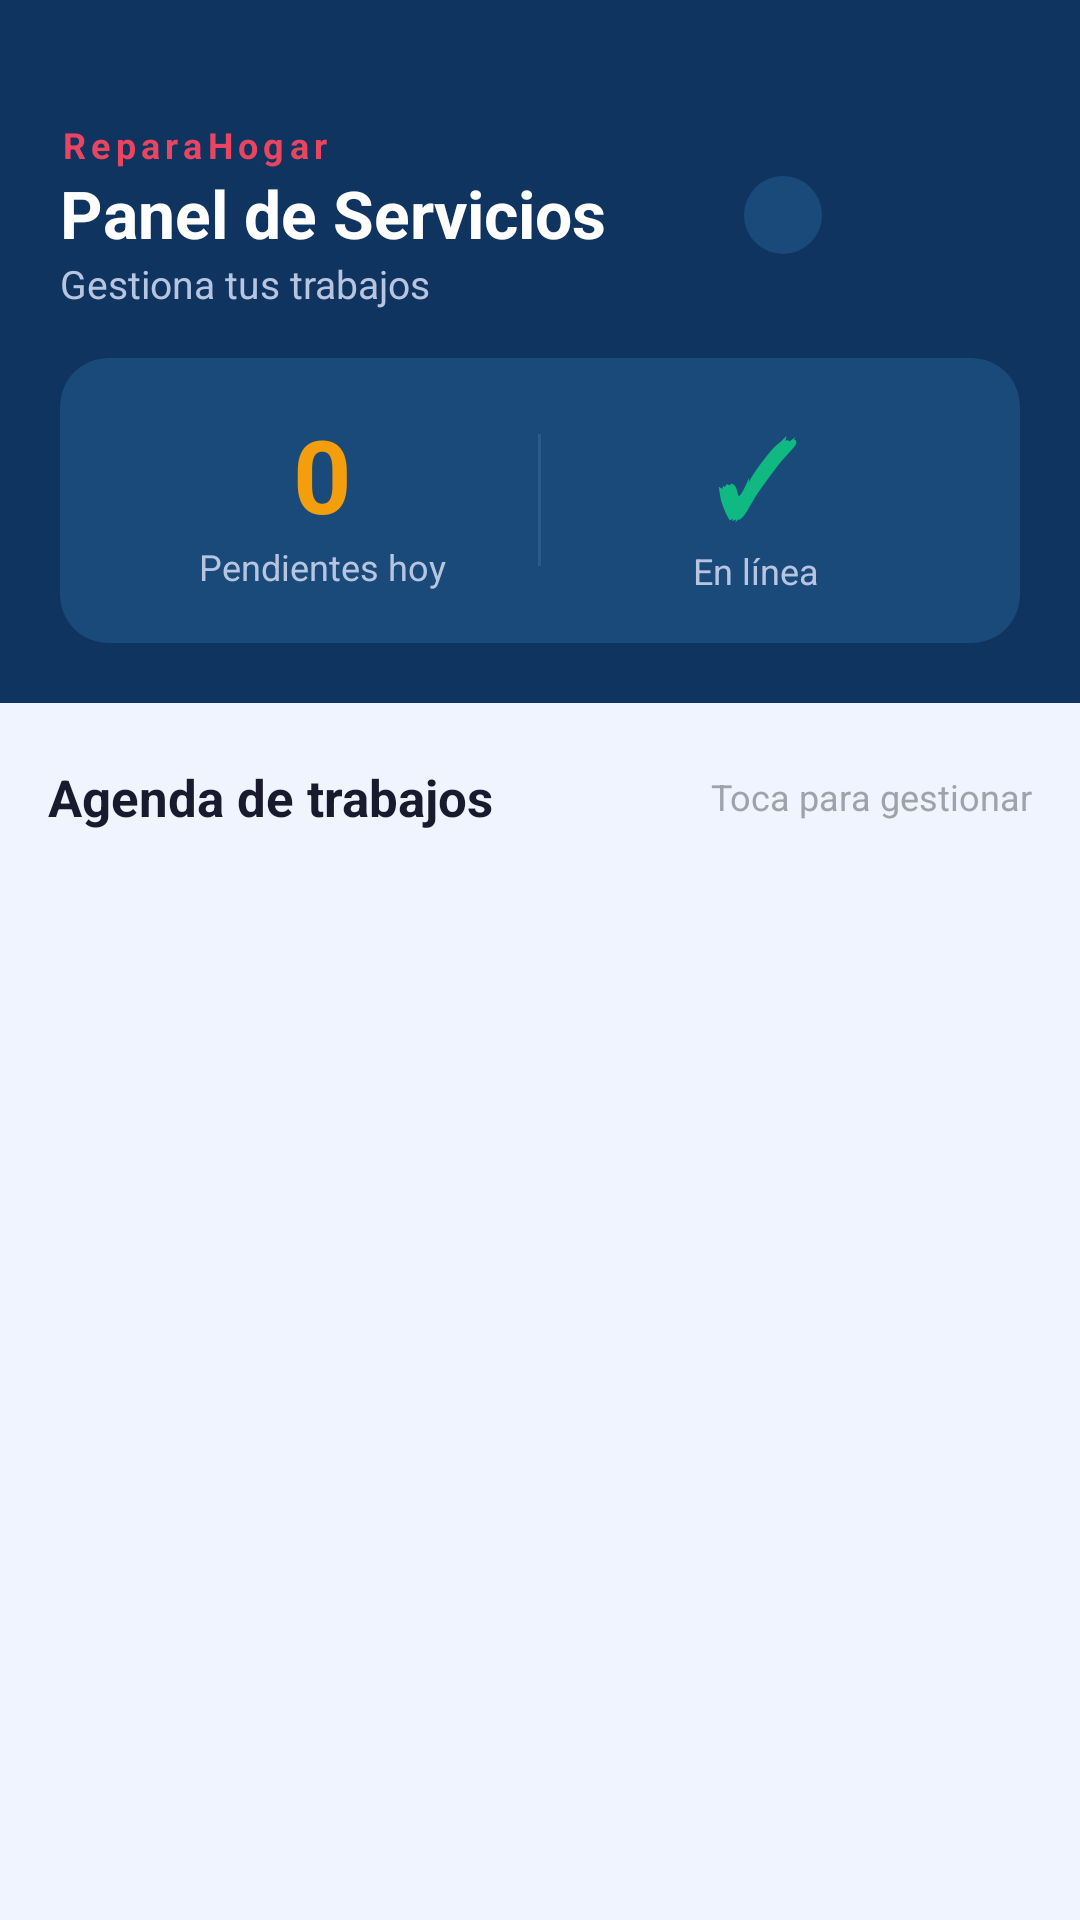

The Android layout XML behind this screen, and the referenced resources:
<!-- AndroidManifest.xml: application theme Theme.ReparaHogar -->
<!-- res/layout/activity_detalle_proveedor.xml -->
<?xml version="1.0" encoding="utf-8"?>
<androidx.constraintlayout.widget.ConstraintLayout
    xmlns:android="http://schemas.android.com/apk/res/android"
    xmlns:app="http://schemas.android.com/apk/res-auto"
    xmlns:tools="http://schemas.android.com/tools"
    android:layout_width="match_parent"
    android:id="@+id/main_proveedor"
    android:layout_height="match_parent"
    android:background="@color/surface_bg">

    <LinearLayout
        android:id="@+id/toolbarProveedor"
        android:layout_width="match_parent"
        android:layout_height="wrap_content"
        android:orientation="vertical"
        android:background="@color/primary_dark"
        android:paddingTop="40dp"
        android:paddingBottom="20dp"
        android:paddingHorizontal="20dp"
        app:layout_constraintTop_toTopOf="parent">

        <LinearLayout
            android:layout_width="match_parent"
            android:layout_height="wrap_content"
            android:orientation="horizontal"
            android:gravity="center_vertical"
            android:layout_marginBottom="16dp">

            <LinearLayout
                android:layout_width="0dp"
                android:layout_height="wrap_content"
                android:layout_weight="1"
                android:orientation="vertical">

                <TextView
                    android:layout_width="wrap_content"
                    android:layout_height="wrap_content"
                    android:text="ReparaHogar"
                    android:textColor="@color/highlight"
                    android:textSize="12sp"
                    android:letterSpacing="0.15"
                    android:textStyle="bold"/>

                <TextView
                    android:layout_width="wrap_content"
                    android:layout_height="wrap_content"
                    android:text="Panel de Servicios"
                    android:textColor="@color/text_on_dark"
                    android:textSize="22sp"
                    android:textStyle="bold"/>

                <TextView
                    android:layout_width="wrap_content"
                    android:layout_height="wrap_content"
                    android:text="Gestiona tus trabajos"
                    android:textColor="@color/text_on_dark_secondary"
                    android:textSize="13sp"/>
            </LinearLayout>

            <com.google.android.material.imageview.ShapeableImageView
                android:id="@+id/btnPerfil"
                android:layout_width="46dp"
                android:layout_height="46dp"
                android:src="@drawable/ic_user_circle"
                android:padding="10dp"
                android:background="#1A4A7A"
                app:tint="@color/text_on_dark"
                app:shapeAppearanceOverlay="@style/CircleImage"/>

            <ImageButton
                android:id="@+id/btnSalirProveedor"
                android:layout_width="46dp"
                android:layout_height="46dp"
                android:layout_marginStart="10dp"
                android:background="?attr/selectableItemBackgroundBorderless"
                android:src="@drawable/ic_exit"
                app:tint="@color/highlight"/>
        </LinearLayout>

        
        <com.google.android.material.card.MaterialCardView
            android:layout_width="match_parent"
            android:layout_height="wrap_content"
            app:cardCornerRadius="16dp"
            app:cardBackgroundColor="#1A4A7A"
            app:cardElevation="0dp"
            app:strokeWidth="0dp">

            <LinearLayout
                android:layout_width="match_parent"
                android:layout_height="wrap_content"
                android:orientation="horizontal"
                android:padding="16dp">

                <LinearLayout
                    android:layout_width="0dp"
                    android:layout_height="wrap_content"
                    android:layout_weight="1"
                    android:orientation="vertical"
                    android:gravity="center">

                    <TextView
                        android:id="@+id/tvCantidadServicios"
                        android:layout_width="wrap_content"
                        android:layout_height="wrap_content"
                        android:text="0"
                        android:textColor="@color/estado_pendiente"
                        android:textSize="34sp"
                        android:textStyle="bold"/>
                    <TextView
                        android:layout_width="wrap_content"
                        android:layout_height="wrap_content"
                        android:text="Pendientes hoy"
                        android:textColor="@color/text_on_dark_secondary"
                        android:textSize="12sp"/>
                </LinearLayout>

                <View
                    android:layout_width="1dp"
                    android:layout_height="44dp"
                    android:background="#2A5A8A"
                    android:layout_gravity="center_vertical"/>

                <LinearLayout
                    android:layout_width="0dp"
                    android:layout_height="wrap_content"
                    android:layout_weight="1"
                    android:orientation="vertical"
                    android:gravity="center">

                    <TextView
                        android:layout_width="wrap_content"
                        android:layout_height="wrap_content"
                        android:text="✓"
                        android:textColor="@color/estado_terminado"
                        android:textSize="34sp"
                        android:textStyle="bold"/>
                    <TextView
                        android:layout_width="wrap_content"
                        android:layout_height="wrap_content"
                        android:text="En línea"
                        android:textColor="@color/text_on_dark_secondary"
                        android:textSize="12sp"/>
                </LinearLayout>
            </LinearLayout>
        </com.google.android.material.card.MaterialCardView>
    </LinearLayout>

    <androidx.core.widget.NestedScrollView
        android:layout_width="match_parent"
        android:layout_height="0dp"
        app:layout_constraintBottom_toBottomOf="parent"
        app:layout_constraintTop_toBottomOf="@id/toolbarProveedor">

        <LinearLayout
            android:layout_width="match_parent"
            android:layout_height="wrap_content"
            android:orientation="vertical"
            android:paddingHorizontal="16dp"
            android:paddingTop="20dp"
            android:paddingBottom="16dp">

            <LinearLayout
                android:layout_width="match_parent"
                android:layout_height="wrap_content"
                android:orientation="horizontal"
                android:gravity="center_vertical"
                android:layout_marginBottom="12dp">

                <TextView
                    android:layout_width="0dp"
                    android:layout_height="wrap_content"
                    android:layout_weight="1"
                    android:text="Agenda de trabajos"
                    android:textColor="@color/text_primary"
                    android:textSize="17sp"
                    android:textStyle="bold"/>

                <TextView
                    android:layout_width="wrap_content"
                    android:layout_height="wrap_content"
                    android:text="Toca para gestionar"
                    android:textColor="@color/text_hint"
                    android:textSize="12sp"/>
            </LinearLayout>

            <androidx.recyclerview.widget.RecyclerView
                android:id="@+id/rvAgendaProveedor"
                android:layout_width="match_parent"
                android:layout_height="wrap_content"
                tools:listitem="@layout/item_mantenimiento" />
        </LinearLayout>
    </androidx.core.widget.NestedScrollView>

    <FrameLayout
        android:id="@+id/contenedorFragments"
        android:layout_width="match_parent"
        android:layout_height="match_parent"
        android:background="@color/surface_bg"
        android:elevation="8dp"
        android:visibility="gone"
        app:layout_constraintTop_toTopOf="parent"
        app:layout_constraintBottom_toBottomOf="parent"
        app:layout_constraintStart_toStartOf="parent"
        app:layout_constraintEnd_toEndOf="parent"/>

</androidx.constraintlayout.widget.ConstraintLayout>
<!-- res/layout/item_mantenimiento.xml (included above) -->
<com.google.android.material.card.MaterialCardView
    xmlns:android="http://schemas.android.com/apk/res/android"
    xmlns:app="http://schemas.android.com/apk/res-auto"
    android:layout_width="match_parent"
    android:layout_height="wrap_content"
    android:layout_marginBottom="12dp"
    app:cardCornerRadius="20dp"
    app:cardElevation="2dp"
    app:cardBackgroundColor="@color/surface_card"
    app:strokeWidth="0dp">

    <LinearLayout
        android:layout_width="match_parent"
        android:layout_height="wrap_content"
        android:orientation="horizontal"
        android:padding="16dp"
        android:gravity="center_vertical">

        
        <View
            android:id="@+id/indicadorEstado"
            android:layout_width="5dp"
            android:layout_height="52dp"
            android:background="@color/estado_pendiente"
            android:layout_marginEnd="14dp"/>

        <LinearLayout
            android:layout_width="0dp"
            android:layout_height="wrap_content"
            android:layout_weight="1"
            android:orientation="vertical">

            <TextView
                android:id="@+id/txtCategoria"
                android:layout_width="wrap_content"
                android:layout_height="wrap_content"
                android:text="Plomería"
                android:textStyle="bold"
                android:textSize="15sp"
                android:textColor="@color/text_primary"/>

            <TextView
                android:id="@+id/txtDescripcion"
                android:layout_width="wrap_content"
                android:layout_height="wrap_content"
                android:text="Reparación de fuga"
                android:textSize="13sp"
                android:textColor="@color/text_secondary"
                android:layout_marginTop="2dp"/>

            <TextView
                android:id="@+id/lblStatusDate"
                android:layout_width="wrap_content"
                android:layout_height="wrap_content"
                android:text="PENDIENTE · 13-03-2026"
                android:textSize="11sp"
                android:textColor="@color/estado_pendiente"
                android:textStyle="bold"
                android:letterSpacing="0.05"
                android:layout_marginTop="6dp"/>
        </LinearLayout>

        <ImageView
            android:layout_width="18dp"
            android:layout_height="18dp"
            android:src="@drawable/ic_arrow_back"
            android:rotation="180"
            app:tint="@color/text_hint"/>
    </LinearLayout>
</com.google.android.material.card.MaterialCardView>
<!-- resources referenced by this layout -->
<resources>
  <color name="estado_pendiente">#F59E0B</color>
  <color name="estado_terminado">#10B981</color>
  <color name="highlight">#E94560</color>
  <color name="primary_dark">#0F3460</color>
  <color name="surface_bg">#F0F4FF</color>
  <color name="surface_card">#FFFFFF</color>
  <color name="text_hint">#9CA3AF</color>
  <color name="text_on_dark">#FFFFFF</color>
  <color name="text_on_dark_secondary">#B8C5E0</color>
  <color name="text_primary">#1A1A2E</color>
  <color name="text_secondary">#6B7280</color>
  <style name="CircleImage">
          <item name="cornerSize">50%</item>
      </style>
  <style name="Theme.ReparaHogar" parent="Base.Theme.ReparaHogar" />
  <style name="Base.Theme.ReparaHogar" parent="Theme.Material3.DayNight.NoActionBar">
          <item name="colorPrimary">@color/primary_accent</item>
          <item name="colorOnPrimary">@color/white</item>
          <item name="colorPrimaryContainer">@color/primary_medium</item>
          <item name="colorSecondary">@color/highlight</item>
          <item name="colorSurface">@color/surface_card</item>
          <item name="android:colorBackground">@color/surface_bg</item>
          <item name="colorOnSurface">@color/text_primary</item>
          <item name="android:statusBarColor" tools:targetApi="l">#00468B</item>
          <item name="android:windowLightStatusBar">false</item>
      </style>
  <color name="primary_accent">#E94560</color>
  <color name="white">#FFFFFFFF</color>
  <color name="primary_medium">#16213E</color>
</resources>
